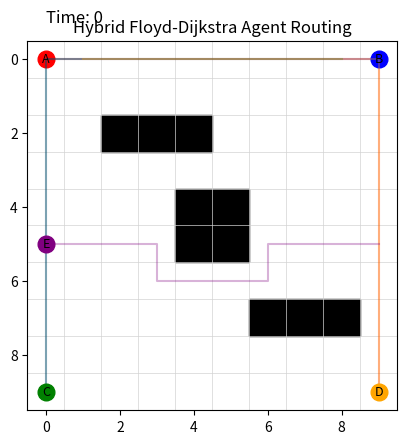

Write Python code to recreate this figure.
import numpy as np
import matplotlib.pyplot as plt
import matplotlib.animation as animation
import heapq

# Config
ROWS, COLS = 10, 10
MAX_TIME = 30
SHELVES = {
    (4, 4), (4, 5), (5, 4), (5, 5),
    (2, 2), (2, 3), (2, 4),
    (7, 6), (7, 7), (7, 8)
}
DIRS = [(-1, 0), (1, 0), (0, -1), (0, 1)]
AGENTS = [
    {"id": "A", "start": (0, 0), "goal": (9, 9)},
    {"id": "B", "start": (0, 9), "goal": (9, 0)},
    {"id": "C", "start": (9, 0), "goal": (0, 9)},
    {"id": "D", "start": (9, 9), "goal": (0, 0)},
    {"id": "E", "start": (5, 0), "goal": (5, 9)},
]
COLORS = ["red", "blue", "green", "orange", "purple"]

def in_bounds(x, y):
    return 0 <= x < ROWS and 0 <= y < COLS

def node_id(x, y):
    return x * COLS + y

def id_to_coord(id_):
    return divmod(id_, COLS)

def build_graph():
    N = ROWS * COLS
    adj = np.full((N, N), np.inf)
    for x in range(ROWS):
        for y in range(COLS):
            if (x, y) in SHELVES:
                continue
            a = node_id(x, y)
            for dx, dy in DIRS:
                nx, ny = x + dx, y + dy
                if in_bounds(nx, ny) and (nx, ny) not in SHELVES:
                    b = node_id(nx, ny)
                    adj[a][b] = 1
    return adj

def floyd_with_path(adj):
    N = adj.shape[0]
    dist = adj.copy()
    path = np.full((N, N), -1)
    for k in range(N):
        for i in range(N):
            for j in range(N):
                if dist[i][k] + dist[k][j] < dist[i][j]:
                    dist[i][j] = dist[i][k] + dist[k][j]
                    path[i][j] = k
    return dist, path

def reconstruct_path(i, j, path):
    k = path[i][j]
    if k == -1:
        return [i, j] if i != j else [i]
    else:
        return reconstruct_path(i, k, path)[:-1] + reconstruct_path(k, j, path)

def path_to_coords(path_ids):
    return [id_to_coord(n) for n in path_ids]

def dijkstra_with_avoidance(start, goal, occupied):
    visited = set()
    pq = [(0, start, [start])]
    while pq:
        cost, current, path = heapq.heappop(pq)
        if current == goal:
            return path
        if (current, len(path)) in visited:
            continue
        visited.add((current, len(path)))
        x, y = id_to_coord(current)
        for dx, dy in DIRS:
            nx, ny = x + dx, y + dy
            if in_bounds(nx, ny) and (nx, ny) not in SHELVES:
                nid = node_id(nx, ny)
                t = len(path)
                if nid in occupied.get(t, set()):
                    continue
                heapq.heappush(pq, (cost + 1, nid, path + [nid]))
    return [start]

def simulate_paths():
    adj = build_graph()
    dist, path = floyd_with_path(adj)
    time_window = {}
    conflict_visuals = {}
    logs = []
    results = []

    for i, agent in enumerate(AGENTS):
        sid = node_id(*agent["start"])
        gid = node_id(*agent["goal"])
        path_ids = reconstruct_path(sid, gid, path)
        conflict = False

        for t, node in enumerate(path_ids):
            if t not in time_window:
                time_window[t] = {}
            if node in time_window[t]:
                conflict = True
                conflict_visuals.setdefault(t, []).append(id_to_coord(node))
                logs.append(f"⚠ Conflict at {id_to_coord(node)} on t={t} between {agent['id']} and {time_window[t][node]}")
                break
            time_window[t][node] = agent["id"]

        if not conflict:
            results.append({
                "id": agent["id"],
                "path": path_to_coords(path_ids),
                "rerouted": False
            })
        else:
            occupied = {t: set(time_window.get(t, {}).keys()) for t in range(MAX_TIME)}
            new_path_ids = dijkstra_with_avoidance(sid, gid, occupied)
            for t, node in enumerate(new_path_ids):
                time_window.setdefault(t, {})[node] = agent["id"]
            reroute_time = len(path_ids[:t])
            results.append({
                "id": agent["id"],
                "path": path_to_coords(new_path_ids),
                "rerouted": True,
                "reroute_time": reroute_time,
                "original": path_to_coords(path_ids[:reroute_time])
            })
    return results, conflict_visuals, logs

def animate_sim(agents, conflicts, logs):
    fig, ax = plt.subplots()
    ax.set_xlim(-0.5, COLS - 0.5)
    ax.set_ylim(-0.5, ROWS - 0.5)
    ax.set_aspect("equal")
    plt.gca().invert_yaxis()
    ax.set_title("Hybrid Floyd-Dijkstra Agent Routing")

    for x in range(COLS + 1):
        ax.axvline(x - 0.5, color='lightgray', lw=0.5)
    for y in range(ROWS + 1):
        ax.axhline(y - 0.5, color='lightgray', lw=0.5)

    for y, x in SHELVES:
        ax.add_patch(plt.Rectangle((x - 0.5, y - 0.5), 1, 1, color="black"))

    dots = []
    labels = []
    for i, agent in enumerate(agents):
        color = COLORS[i]
        dot, = ax.plot([], [], "o", color=color, markersize=12)
        label = ax.text(0, 0, agent["id"], fontsize=9, ha='center', va='center')
        dots.append(dot)
        labels.append(label)

        if agent.get("rerouted"):
            pre = agent["original"]
            post = agent["path"][agent["reroute_time"]:]
            ax.plot([x for _, x in pre], [y for y, _ in pre], color=color, alpha=0.3)
            ax.plot([x for _, x in post], [y for y, _ in post], color=color, linestyle="dashed", alpha=0.8)
        else:
            ax.plot([x for _, x in agent["path"]], [y for y, _ in agent["path"]], color=color, alpha=0.3)

    time_text = ax.text(0, -1, "", fontsize=12)
    conflict_rects = []

    def update(frame):
        while conflict_rects:
            conflict_rects.pop().remove()

        if frame in conflicts:
            for y, x in conflicts[frame]:
                rect = plt.Rectangle((x - 0.5, y - 0.5), 1, 1, color='red', alpha=0.5)
                ax.add_patch(rect)
                conflict_rects.append(rect)

        for i, agent in enumerate(agents):
            path = agent["path"]
            if frame < len(path):
                y, x = path[frame]
                dots[i].set_data([x], [y])
                labels[i].set_position((x, y))

        time_text.set_text(f"Time: {frame}")
        return dots + labels + [time_text] + conflict_rects

    ani = animation.FuncAnimation(fig, update, frames=MAX_TIME, interval=600, blit=True, repeat=False)
    plt.show()

    print("\n".join(logs))

if __name__ == "__main__":
    agents_data, conflict_map, conflict_logs = simulate_paths()
    animate_sim(agents_data, conflict_map, conflict_logs)
